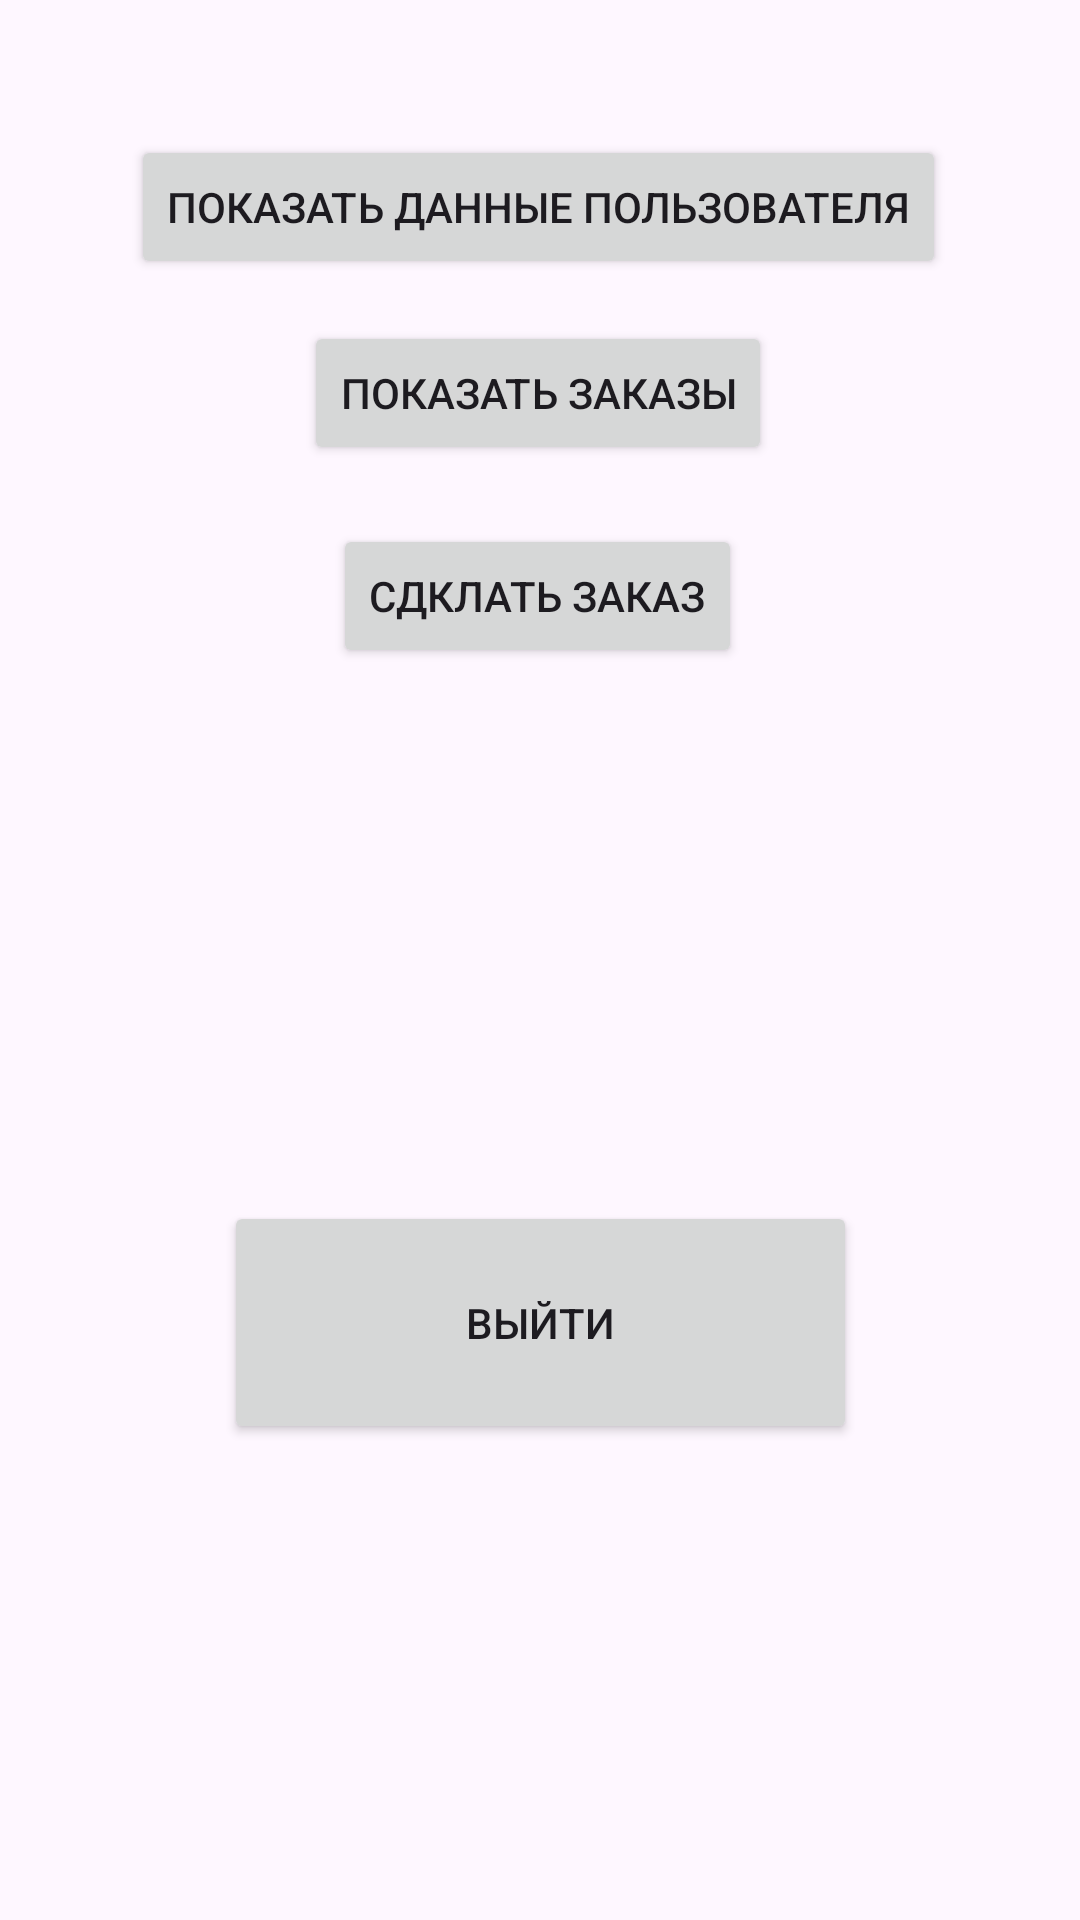

Layout XML and referenced resources for this Android screen:
<!-- AndroidManifest.xml: application theme Theme.CodAppAndroid2 -->
<!-- res/layout/activity_account.xml -->
<?xml version="1.0" encoding="utf-8"?>
<androidx.constraintlayout.widget.ConstraintLayout
    xmlns:android="http://schemas.android.com/apk/res/android"
    xmlns:app="http://schemas.android.com/apk/res-auto"
    xmlns:tools="http://schemas.android.com/tools"
    android:id="@+id/main"
    android:layout_width="match_parent"
    android:layout_height="match_parent"
    tools:context=".AccountActivity">

    <Button
        android:id="@+id/exitbuttonAccountActivity"
        android:layout_width="211dp"
        android:layout_height="81dp"
        android:text="Выйти"
        app:layout_constraintBottom_toBottomOf="parent"
        app:layout_constraintEnd_toEndOf="parent"
        app:layout_constraintStart_toStartOf="parent"
        app:layout_constraintTop_toTopOf="parent"
        app:layout_constraintVertical_bias="0.716" />


    <Button
        android:id="@+id/showClientInfoButtonAccountActivity"
        android:layout_width="wrap_content"
        android:layout_height="wrap_content"
        android:text="Показать данные пользователя"
        app:layout_constraintBottom_toBottomOf="parent"
        app:layout_constraintEnd_toEndOf="parent"
        app:layout_constraintHorizontal_bias="0.496"
        app:layout_constraintStart_toStartOf="parent"
        app:layout_constraintTop_toTopOf="parent"
        app:layout_constraintVertical_bias="0.076" />

    <Button
        android:id="@+id/showOrderInfoButtonAccountActivity"
        android:layout_width="wrap_content"
        android:layout_height="wrap_content"
        android:text="Показать заказы"
        app:layout_constraintBottom_toBottomOf="parent"
        app:layout_constraintEnd_toEndOf="parent"
        app:layout_constraintHorizontal_bias="0.496"
        app:layout_constraintStart_toStartOf="parent"
        app:layout_constraintTop_toTopOf="parent"
        app:layout_constraintVertical_bias="0.181" />

    <Button
        android:id="@+id/createOrderButtonAccountActivity"
        android:layout_width="wrap_content"
        android:layout_height="wrap_content"
        android:text="Сдклать заказ"
        app:layout_constraintBottom_toBottomOf="parent"
        app:layout_constraintEnd_toEndOf="parent"
        app:layout_constraintHorizontal_bias="0.497"
        app:layout_constraintStart_toStartOf="parent"
        app:layout_constraintTop_toTopOf="parent"
        app:layout_constraintVertical_bias="0.295" />
</androidx.constraintlayout.widget.ConstraintLayout>
<!-- resources referenced by this layout -->
<resources>
  <style name="Theme.CodAppAndroid2" parent="Base.Theme.CodAppAndroid2" />
  <style name="Base.Theme.CodAppAndroid2" parent="Theme.Material3.DayNight.NoActionBar">
          
          
      </style>
</resources>
